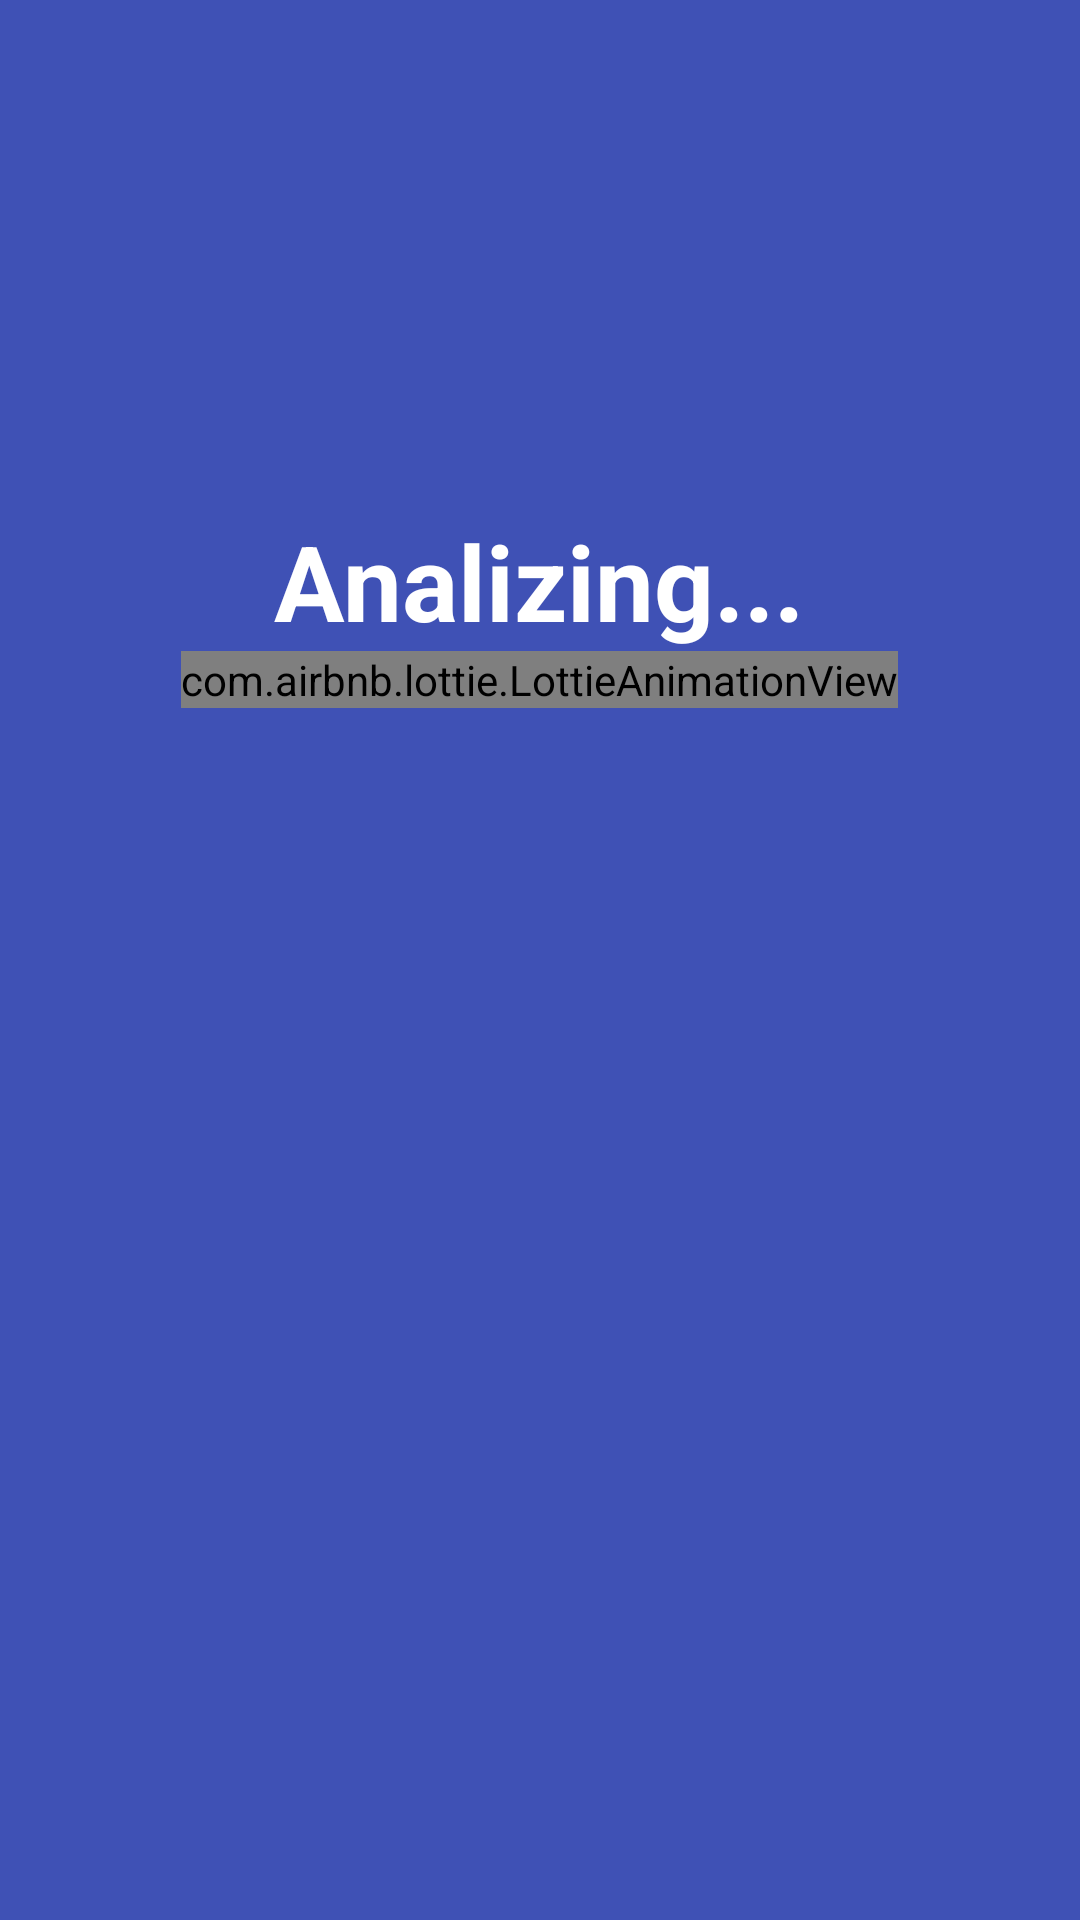

Write the Android layout XML for this screen, with the resource values it uses.
<!-- AndroidManifest.xml: application theme Theme.CleanerApp -->
<!-- res/layout/fragment_norm_battery.xml -->
<?xml version="1.0" encoding="utf-8"?>
<LinearLayout xmlns:android="http://schemas.android.com/apk/res/android"
    xmlns:tools="http://schemas.android.com/tools"
    android:layout_width="match_parent"
    android:layout_height="match_parent"
    xmlns:app="http://schemas.android.com/apk/res-auto"
    android:orientation="vertical"
    android:background="#3F51B5"
    tools:context="fragments.battary.NormBatteryFragment">

    <TextView
        android:id="@+id/phoneNameNorm"
        android:layout_width="wrap_content"
        android:layout_height="wrap_content"
        android:textColor="@color/white"
        android:text=""
        android:textSize="30sp"
        android:textStyle="bold"
        android:layout_gravity="center"
        android:layout_marginTop="30dp"/>

    <TextView
        android:id="@+id/analizing_text"
        android:layout_width="wrap_content"
        android:layout_height="wrap_content"
        android:text="Analizing..."
        android:textColor="@color/white"
        android:textStyle="bold"
        android:textSize="35sp"
        android:layout_gravity="center"
        android:layout_marginTop="100dp"/>


    <RelativeLayout
        android:layout_width="match_parent"
        android:gravity="center"
        android:layout_gravity="center"
        android:layout_height="wrap_content">



        <androidx.recyclerview.widget.RecyclerView
            android:id="@+id/rv_icons"
            android:layout_centerInParent="true"
            android:layout_width="wrap_content"
            android:layout_height="wrap_content"/>

        <com.airbnb.lottie.LottieAnimationView
            android:id="@+id/lottie_battery_done"
            android:layout_width="wrap_content"
            android:layout_height="wrap_content"
            app:lottie_autoPlay="true"
            android:visibility="gone"
            android:layout_centerInParent="true"
            app:lottie_enableMergePathsForKitKatAndAbove="true"
            app:lottie_loop="true"
            app:lottie_rawRes="@raw/done_anim" />

        <com.airbnb.lottie.LottieAnimationView
            android:id="@+id/lottie_battery"
            android:layout_width="wrap_content"
            android:layout_height="wrap_content"
            app:lottie_autoPlay="true"
            app:lottie_enableMergePathsForKitKatAndAbove="true"
            app:lottie_loop="true"
            app:lottie_rawRes="@raw/battary_analiz" />


    </RelativeLayout>






    <TextView
        android:id="@+id/battery_percent"
        android:layout_width="wrap_content"
        android:layout_height="wrap_content"
        android:layout_gravity="center"
        android:textColor="#C1C9BF"
        android:textSize="32sp"/>



</LinearLayout>
<!-- resources referenced by this layout -->
<resources>
  <color name="white">#FFFFFFFF</color>
  <style name="Theme.CleanerApp" parent="Theme.MaterialComponents.DayNight.NoActionBar">
          
          <item name="colorPrimary">@color/purple_500</item>
          <item name="colorPrimaryVariant">@color/purple_700</item>
          <item name="colorOnPrimary">@color/white</item>
          
          <item name="colorSecondary">@color/teal_200</item>
          <item name="colorSecondaryVariant">@color/teal_700</item>
          <item name="colorOnSecondary">@color/black</item>
          
          <item name="android:statusBarColor" tools:targetApi="l">?attr/colorPrimaryVariant</item>
          
      </style>
  <color name="purple_500">#FF6200EE</color>
  <color name="purple_700">#1A1C19</color>
  <color name="teal_200">#FFEB3B</color>
  <color name="teal_700">#FFEB3B</color>
  <color name="black">#FF000000</color>
</resources>
